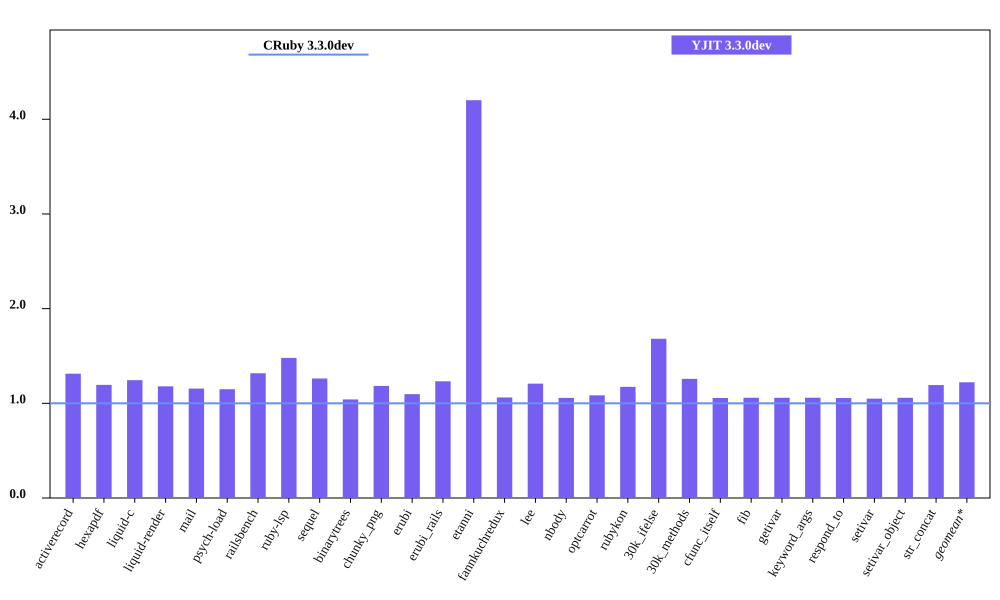

Data behind this chart, as committed beside it:
bench, CRuby 3.3.0dev mem (MiB), YJIT 3.3.0dev mem (MiB), Inline Code, Outlined Code, YJIT Mem overhead
activerecord, 53.84, 70.7, 3, 3
hexapdf, 300.5, 359, 2, 2
liquid-c, 39.79, 49.51, 2, 2
liquid-render, 29.49, 34.78, 1, 1
mail, 48.76, 56.35, 2, 2
psych-load, 35.95, 41.31, 1, 1
railsbench, 99.46, 131, 6, 6
ruby-lsp, 92.89, 137.5, 6, 6
sequel, 42.78, 53.99, 2, 2
binarytrees, 29.61, 30.82, 1, 1
chunky_png, 38.27, 45.3, 1, 1
erubi, 115.4, 126.5, 1, 1
erubi_rails, 98.89, 121.9, 5, 5
etanni, 37.49, 157.5, 1, 1
fannkuchredux, 23.84, 25.32, 1, 1
lee, 33.51, 40.48, 1, 1
nbody, 24.03, 25.4, 1, 1
optcarrot, 58.2, 63.11, 1, 1
rubykon, 52.23, 61.32, 1, 1
30k_ifelse, 65.59, 110.3, 6, 6
30k_methods, 55.87, 70.3, 2, 2
cfunc_itself, 23.91, 25.25, 1, 1
fib, 23.83, 25.23, 1, 1
getivar, 23.8, 25.2, 1, 1
keyword_args, 23.71, 25.12, 1, 1
respond_to, 23.8, 25.12, 1, 1
setivar, 23.96, 25.15, 1, 1
setivar_object, 23.83, 25.22, 1, 1
str_concat, 97.21, 116, 1, 1
